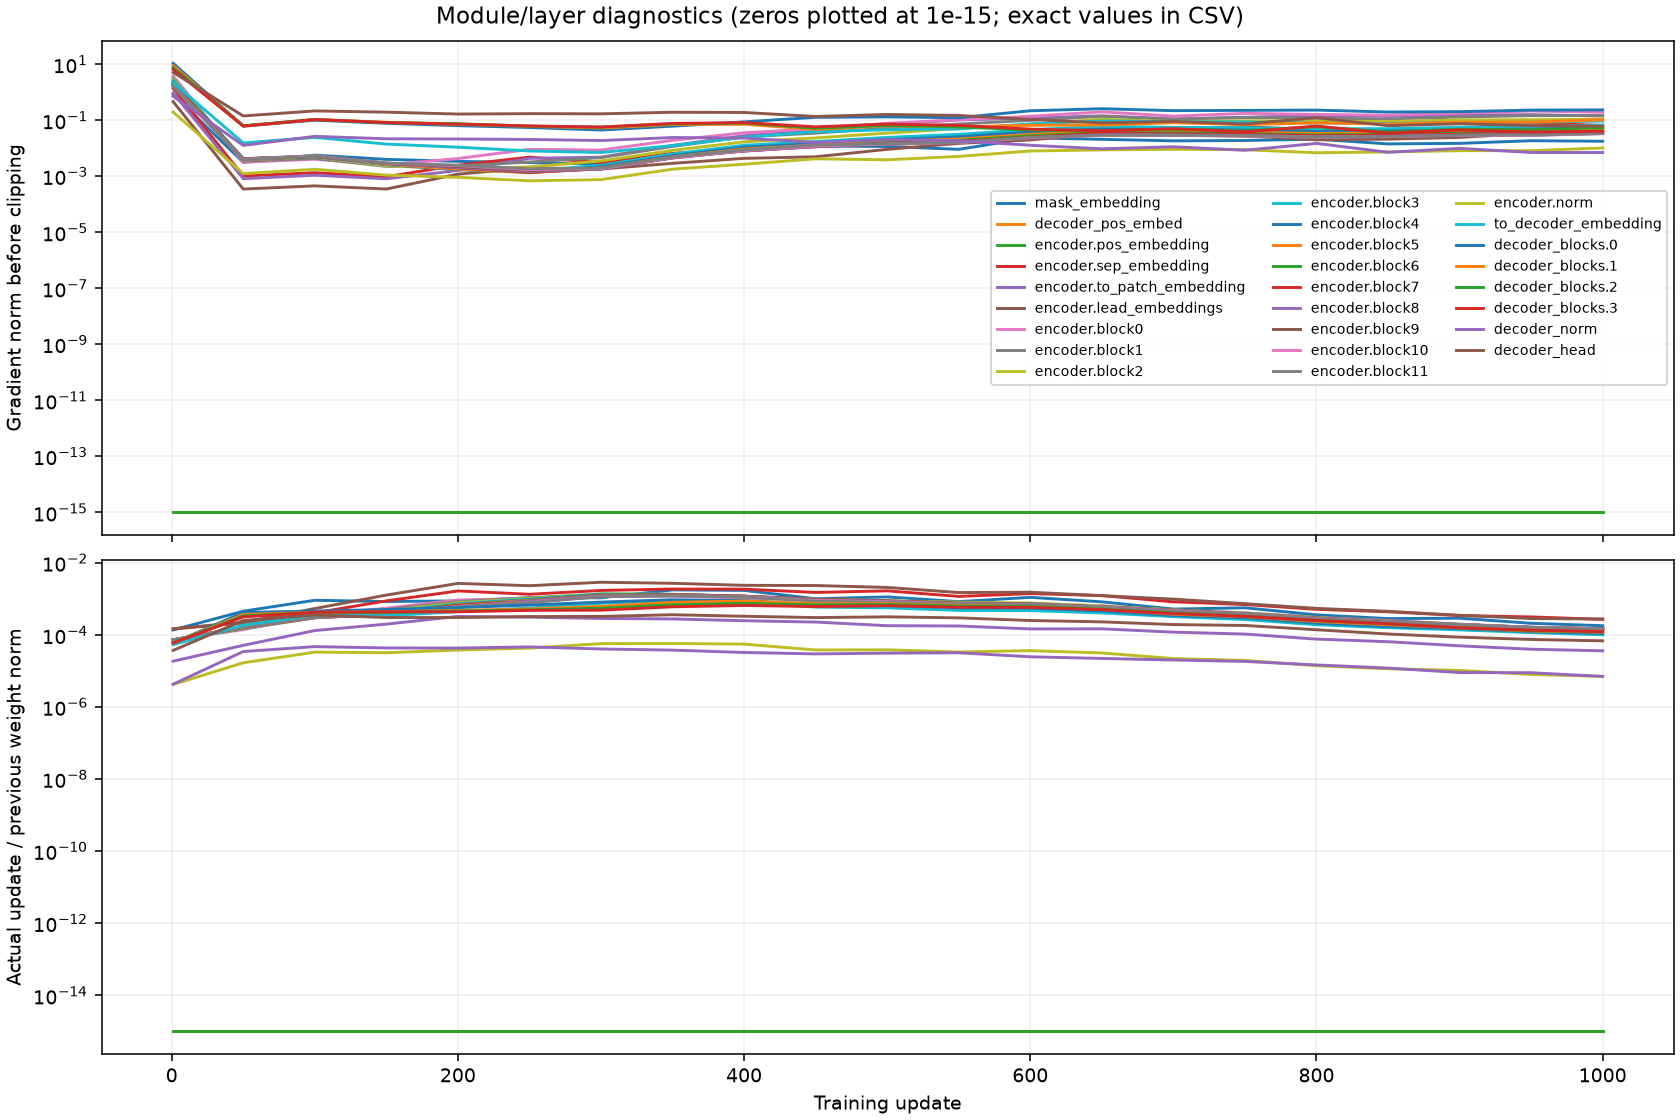

The table this chart was drawn from, first rows:
step, group, grad_norm_before_clip, parameters_without_grad, parameter_tensors, weight_norm_before, update_norm, relative_update_norm
1, mask_embedding, 0.837, 0, 1, 0.3473, 4.7998550144257024e-05, 0.0001382
1, decoder_pos_embed, 0.0, 1, 1, 80.0, 0.0, 0.0
1, encoder.pos_embedding, 0.0, 1, 1, 97.98, 0.0, 0.0
1, encoder.sep_embedding, 1.372, 0, 1, 0.4006, 5.878822776139714e-05, 0.0001468
1, encoder.to_patch_embedding, 0.9281, 0, 6, 22.88, 0.0004291, 1.8757225745259366e-05
1, encoder.lead_embeddings, 0.4606, 0, 12, 1.366, 0.0002036, 0.0001491
1, encoder.block0, 3.771, 0, 12, 54.36, 0.003991, 7.340823579465333e-05
1, encoder.block1, 3.147, 0, 12, 54.37, 0.003989, 7.336054582540465e-05
1, encoder.block2, 2.949, 0, 12, 54.38, 0.003987, 7.331897162117134e-05
1, encoder.block3, 2.668, 0, 12, 54.39, 0.003986, 7.329766566164974e-05
1, encoder.block4, 2.31, 0, 12, 54.36, 0.003984, 7.328474831200931e-05
1, encoder.block5, 2.202, 0, 12, 54.38, 0.003983, 7.32349414983357e-05
1, encoder.block6, 2.052, 0, 12, 54.37, 0.003981, 7.322278563505198e-05
1, encoder.block7, 1.826, 0, 12, 54.38, 0.00398, 7.317703197657168e-05
1, encoder.block8, 1.665, 0, 12, 54.39, 0.003978, 7.314747898821493e-05
1, encoder.block9, 1.677, 0, 12, 54.37, 0.003975, 7.311306426115746e-05
1, encoder.block10, 1.632, 0, 12, 54.38, 0.003974, 7.307847038404176e-05
1, encoder.block11, 1.55, 0, 12, 54.38, 0.003973, 7.306444531178318e-05
1, encoder.norm, 0.195, 0, 2, 19.6, 8.334429003298283e-05, 4.253145335956727e-06
1, to_decoder_embedding, 2.187, 0, 2, 17.51, 0.0009415, 5.3771339735599764e-05
1, decoder_blocks.0, 10.74, 0, 12, 44.4, 0.002664, 6.000731850805668e-05
1, decoder_blocks.1, 8.832, 0, 12, 44.39, 0.002663, 5.999204178411972e-05
1, decoder_blocks.2, 7.529, 0, 12, 44.43, 0.002662, 5.9929971825238855e-05
1, decoder_blocks.3, 6.54, 0, 12, 44.42, 0.002661, 5.991289981692243e-05
1, decoder_norm, 0.7144, 0, 2, 16.0, 6.879690772620961e-05, 4.299806732888101e-06
1, decoder_head, 5.092, 0, 2, 9.098, 0.0003402, 3.739511774063138e-05
50, mask_embedding, 0.00313, 0, 1, 0.347, 0.0001584, 0.0004565
50, decoder_pos_embed, 0.0, 1, 1, 80.0, 0.0, 0.0
50, encoder.pos_embedding, 0.0, 1, 1, 97.98, 0.0, 0.0
50, encoder.sep_embedding, 0.001017, 0, 1, 0.4006, 8.655456622364e-05, 0.0002161
50, encoder.to_patch_embedding, 0.0008173, 0, 6, 22.87, 0.001179, 5.1558660593758775e-05
50, encoder.lead_embeddings, 0.000349, 0, 12, 1.366, 0.0003077, 0.0002253
50, encoder.block0, 0.003136, 0, 12, 54.35, 0.007628, 0.0001403
50, encoder.block1, 0.003463, 0, 12, 54.37, 0.008291, 0.0001525
50, encoder.block2, 0.003827, 0, 12, 54.38, 0.008448, 0.0001554
50, encoder.block3, 0.004174, 0, 12, 54.38, 0.008035, 0.0001478
50, encoder.block4, 0.004148, 0, 12, 54.35, 0.008492, 0.0001562
50, encoder.block5, 0.00409, 0, 12, 54.37, 0.00835, 0.0001536
50, encoder.block6, 0.004243, 0, 12, 54.36, 0.008734, 0.0001607
50, encoder.block7, 0.004176, 0, 12, 54.38, 0.008761, 0.0001611
50, encoder.block8, 0.004116, 0, 12, 54.38, 0.008785, 0.0001615
50, encoder.block9, 0.003969, 0, 12, 54.37, 0.009069, 0.0001668
50, encoder.block10, 0.004, 0, 12, 54.37, 0.009137, 0.000168
50, encoder.block11, 0.003888, 0, 12, 54.38, 0.009085, 0.0001671
50, encoder.norm, 0.001244, 0, 2, 19.59, 0.000332, 1.694674748032951e-05
50, to_decoder_embedding, 0.0154, 0, 2, 17.5, 0.003298, 0.0001884
50, decoder_blocks.0, 0.06199, 0, 12, 44.39, 0.01866, 0.0004203
50, decoder_blocks.1, 0.0611, 0, 12, 44.4, 0.01649, 0.0003714
50, decoder_blocks.2, 0.06371, 0, 12, 44.43, 0.01511, 0.0003402
50, decoder_blocks.3, 0.06148, 0, 12, 44.42, 0.01407, 0.0003167
50, decoder_norm, 0.01258, 0, 2, 15.98, 0.0005554, 3.4746620358766705e-05
50, decoder_head, 0.142, 0, 2, 9.081, 0.002287, 0.0002519
100, mask_embedding, 0.005668, 0, 1, 0.3468, 0.0003185, 0.0009183
100, decoder_pos_embed, 0.0, 1, 1, 80.0, 0.0, 0.0
100, encoder.pos_embedding, 0.0, 1, 1, 97.98, 0.0, 0.0
100, encoder.sep_embedding, 0.001336, 0, 1, 0.4004, 0.0001641, 0.0004099
100, encoder.to_patch_embedding, 0.001086, 0, 6, 22.86, 0.003033, 0.0001327
100, encoder.lead_embeddings, 0.0004537, 0, 12, 1.365, 0.0007387, 0.0005411
100, encoder.block0, 0.004076, 0, 12, 54.33, 0.01903, 0.0003504
100, encoder.block1, 0.00431, 0, 12, 54.34, 0.01978, 0.0003641
... 486 more rows
